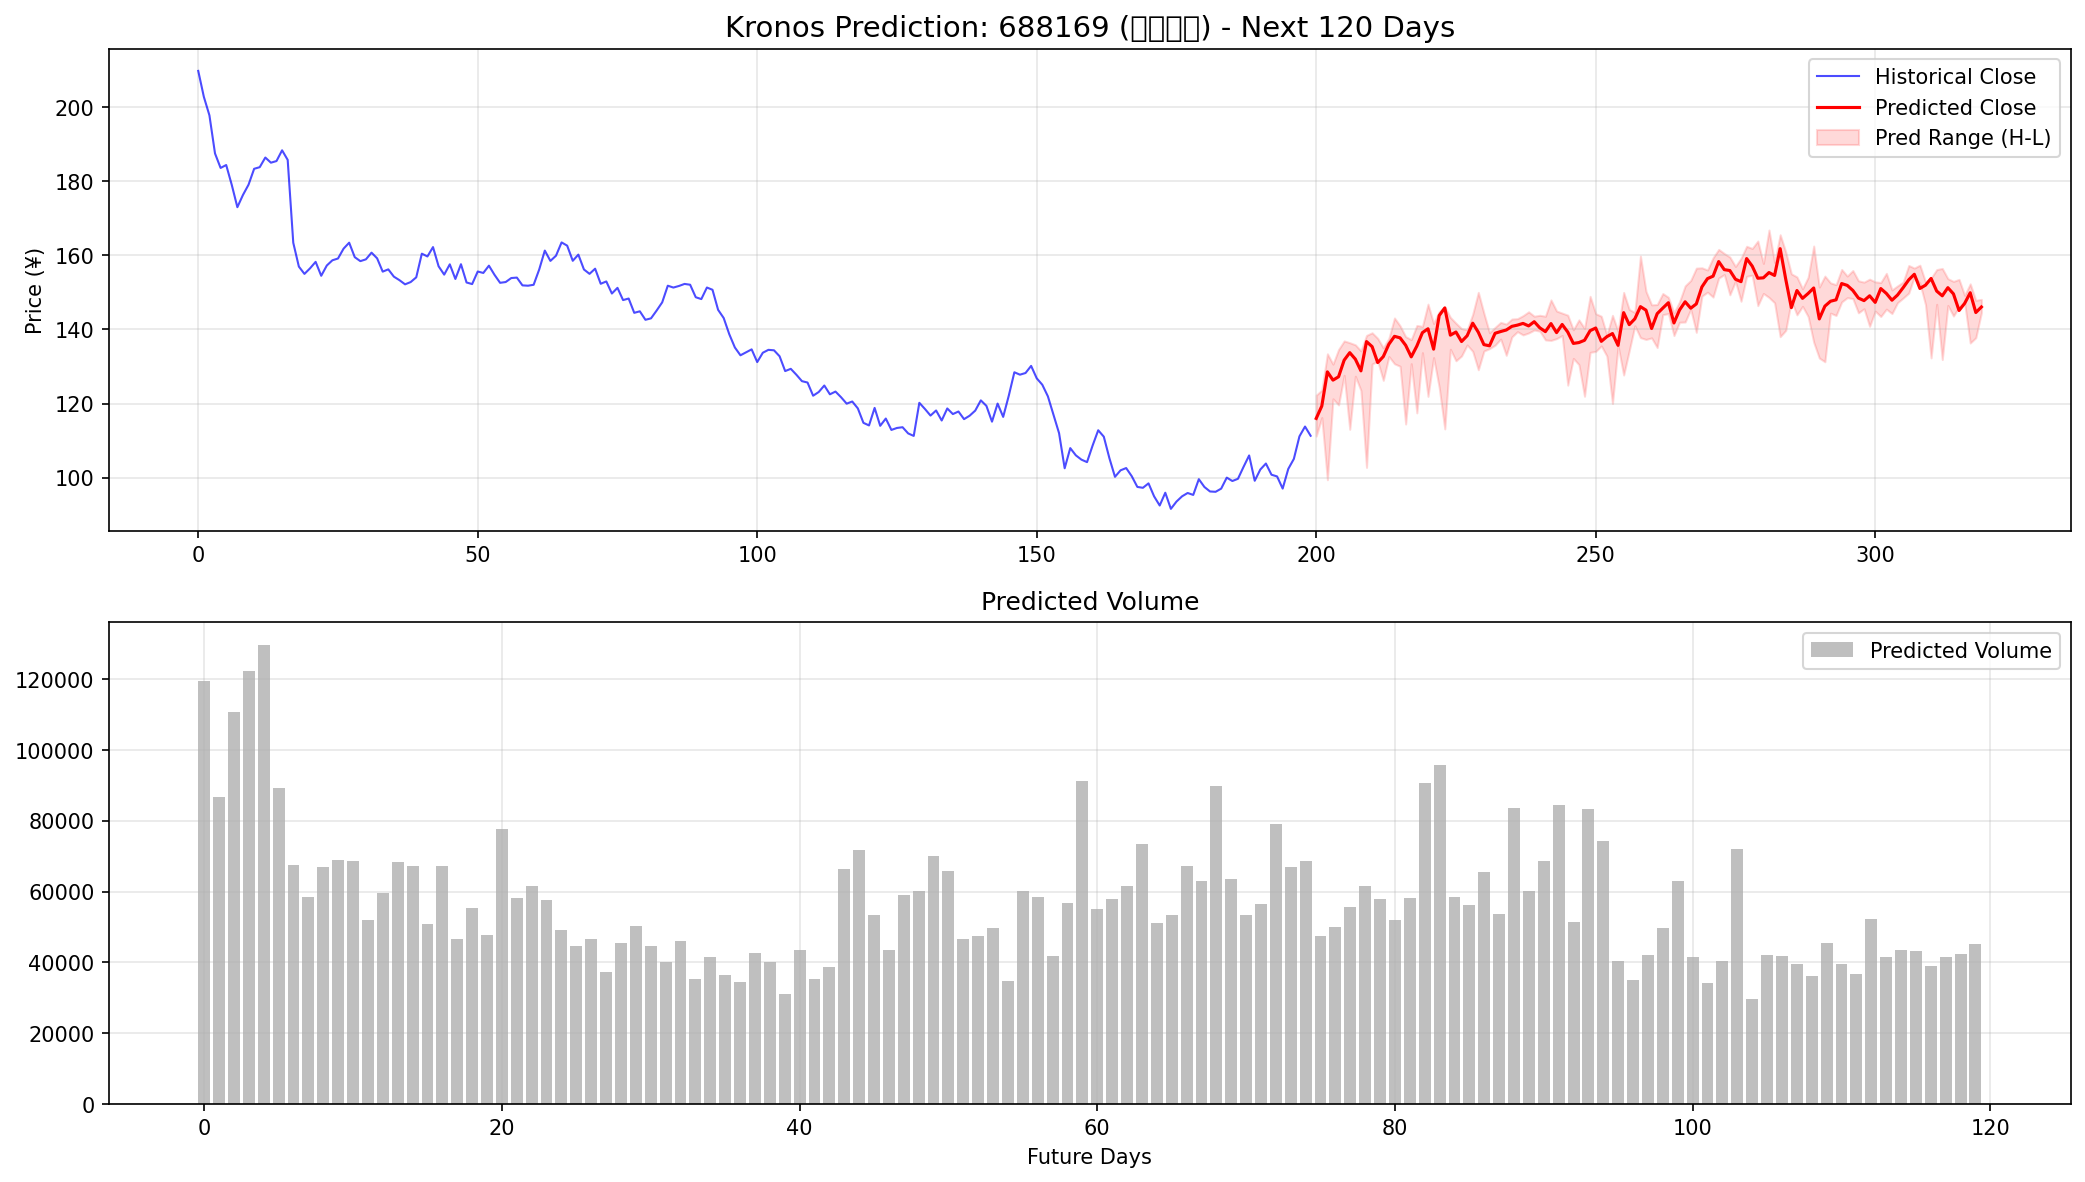

The data file committed next to this chart (first rows):
open, high, low, close, volume, amount
116, 122.3, 111.2, 116, 119374, 1.607521e+07
118.5, 123.6, 116.2, 119.3, 86656, 1.251483e+07
117.2, 133.4, 99.44, 128.6, 110685, 1.5613187e+07
126.7, 130.6, 121.3, 126.3, 122447, 1.7293908e+07
128.2, 134.6, 119.6, 127.2, 129584, 1.8004592e+07
129.1, 136.9, 127.6, 131.7, 89228, 1.3016074e+07
121.7, 136.4, 113.1, 133.7, 67532, 1.0093586e+07
131.9, 135.9, 127.4, 132, 58516, 8.863747e+06
129, 134.2, 123.5, 128.8, 66853, 9.768774e+06
120.5, 138.4, 102.8, 136.7, 69074, 1.0281314e+07
133.9, 139.1, 130.7, 135.4, 68526, 1.0324528e+07
136.4, 137.6, 131.4, 131.1, 52085, 8.085024e+06
130.1, 135.1, 126.3, 132.7, 59652, 8.837903e+06
132.7, 137.6, 132.7, 136, 68460, 1.0231815e+07
132.1, 143.1, 130.7, 138.1, 67371, 1.0069798e+07
138.4, 141, 130.1, 137.7, 50900, 7.9111415e+06
125.9, 138.1, 114.5, 135.7, 67232, 1.0082018e+07
135.1, 137.3, 130.8, 132.6, 46623, 7.277305e+06
122.9, 141.1, 117.5, 135.5, 55246, 8.2785015e+06
136, 140.8, 133.7, 139.1, 47762, 7.522826e+06
136.8, 146.8, 121.9, 140.2, 77817, 1.1044785e+07
139.2, 141.6, 132.4, 134.7, 58103, 8.855138e+06
131.3, 144.8, 124.4, 143.8, 61504, 9.35648e+06
132.8, 146.1, 113.2, 145.8, 57779, 8.817677e+06
140.8, 143.3, 134.7, 138.5, 49086, 7.6982175e+06
138.8, 141.7, 131.5, 139.3, 44734, 7.043185e+06
138.4, 140.2, 132.8, 136.7, 46567, 7.307955e+06
136.8, 139.9, 135.8, 138.3, 37382, 6.075272e+06
142.4, 144.1, 134.1, 141.7, 45481, 7.1522345e+06
135.5, 150, 129.1, 139.3, 50427, 7.9137385e+06
138.4, 144.4, 134.2, 135.9, 44525, 7.070551e+06
138, 139.1, 134.8, 135.6, 40222, 6.371369e+06
136.5, 140.6, 135.8, 139, 46029, 7.243445e+06
138.4, 141.9, 137.4, 139.4, 35461, 5.8380715e+06
135.4, 141.5, 133, 139.9, 41469, 6.40684e+06
139.8, 142.8, 138, 140.8, 36581, 5.970964e+06
142, 142.9, 139.4, 141.2, 34518, 5.627765e+06
140.8, 143.7, 138.5, 141.6, 42578, 6.759819e+06
142.2, 144.8, 139.1, 141, 40109, 6.43854e+06
140.8, 143.6, 139.8, 142.1, 31214, 5.2360945e+06
141.2, 143.8, 139.6, 140.4, 43462, 6.9292855e+06
141.7, 143.6, 137.2, 139.4, 35399, 5.792857e+06
139.7, 148, 137, 141.6, 38844, 6.2932225e+06
142.2, 145, 137.5, 139.1, 66362, 9.573652e+06
140.7, 144.4, 138.4, 141.4, 71652, 1.0635856e+07
134.3, 143.9, 125, 139.3, 53505, 8.206723e+06
137.2, 139.9, 132.2, 136.2, 43652, 6.9408625e+06
133.5, 142.6, 130.5, 136.5, 59131, 8.478593e+06
128, 140.3, 122, 137.1, 60286, 8.87933e+06
134.4, 148.9, 133.8, 139.7, 69945, 1.0539313e+07
141.2, 144.3, 134.1, 140.4, 65886, 9.875992e+06
140.8, 143.6, 135.6, 136.8, 46566, 7.336134e+06
132.4, 138.5, 132.8, 138.1, 47340, 7.4386585e+06
131.1, 143.8, 120, 138.9, 49657, 7.733522e+06
138.3, 139.5, 135.6, 135.7, 34698, 5.7313485e+06
134.2, 150, 127.7, 144.5, 60053, 8.99102e+06
136.3, 145.4, 134.3, 141.3, 58408, 8.476307e+06
142.7, 144.6, 141, 142.9, 41914, 6.6921945e+06
147.2, 159.8, 137.8, 146.2, 56853, 8.554978e+06
142.1, 150.3, 137.3, 145.2, 91122, 1.3056578e+07
... 60 more rows
